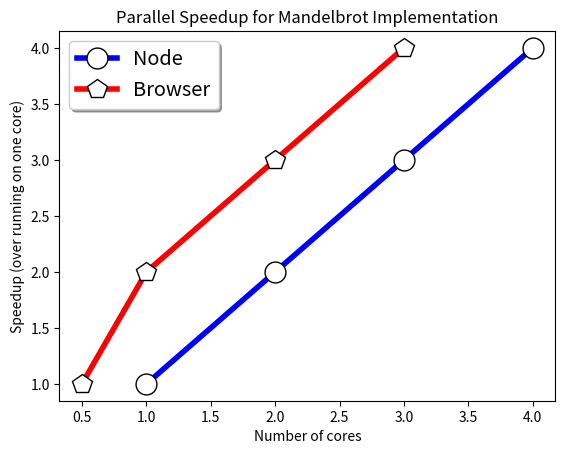
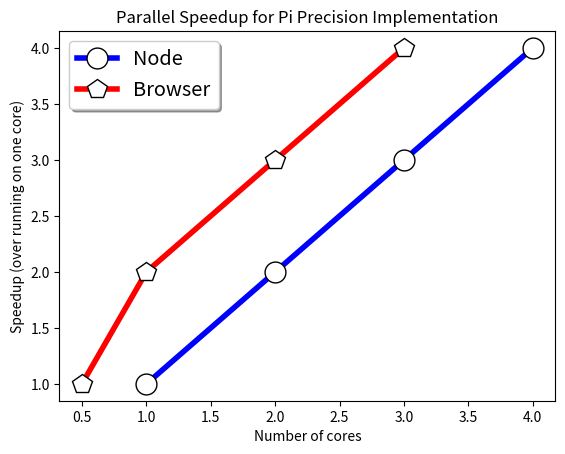

Write the Python code that produced these figures, in order.
import pandas
import matplotlib.pyplot as plt
import numpy as np
import os
import re

def make_graph(node_results_folder, browser_results_folder, title, output_name):
    keys = [1,2,3,4,8]
    node_data = {}
    browser_data = {}
    # for processes in keys:
    #     node_data[processes] = []
    #     browser_data[processes] = []
        
    #     #Scrape node data
    #     with open(f'{node_results_folder}{processes}worker.txt') as f:
    #         for line in f.readlines():
    #             node_data[processes].append(int(line.strip()))
        
    #     #Scrape browser data      
    #     with open(f'{browser_results_folder}/{processes}worker.log') as f:
    #         for line in f.readlines():
    #             sanitized_line = line.strip()
    #             if '.js ' in sanitized_line:
    #                 reading = sanitized_line[sanitized_line.find('"')+1:sanitized_line.find('"', sanitized_line.find('"')+1)]
    #                 browser_data[processes].append(int(reading))

    keys = keys[:len(keys)-1]
    # node_speedup = [np.average(node_data[1])/np.average(node_data[key]) for key in keys]
    # browser_speedup = [np.average(browser_data[1])/np.average(browser_data[key]) for key in keys]
    
    node_speedup = [1,2,3,4]
    browser_speedup = [0.5,1,2,3]
    
    fig, ax = plt.subplots()
    
    ax.plot(node_speedup, keys, '-o', color='blue',
         markersize=15, linewidth=4,
         markerfacecolor='white',
         markeredgecolor='black',
         markeredgewidth=1, label='Node');
    
    ax.plot(browser_speedup, keys, '-p', color='red',
        markersize=15, linewidth=4,
        markerfacecolor='white',
        markeredgecolor='black',
        markeredgewidth=1, label='Browser');
    
    legend = ax.legend(loc='upper left', shadow=True, fontsize='x-large')
    
    plt.title(title)
    plt.xlabel('Number of cores')
    plt.ylabel('Speedup (over running on one core)')
    plt.savefig(output_name)
    
make_graph('../node/parallel/mandelbrot/results/mandelbrot_', '../browser/parallel/mandelbrot/results', 'Parallel Speedup for Mandelbrot Implementation', 'mandelbrot.png')
make_graph('../node/parallel/results/piprecision_', '../browser/parallel/results', 'Parallel Speedup for Pi Precision Implementation', 'piprecision.png')
